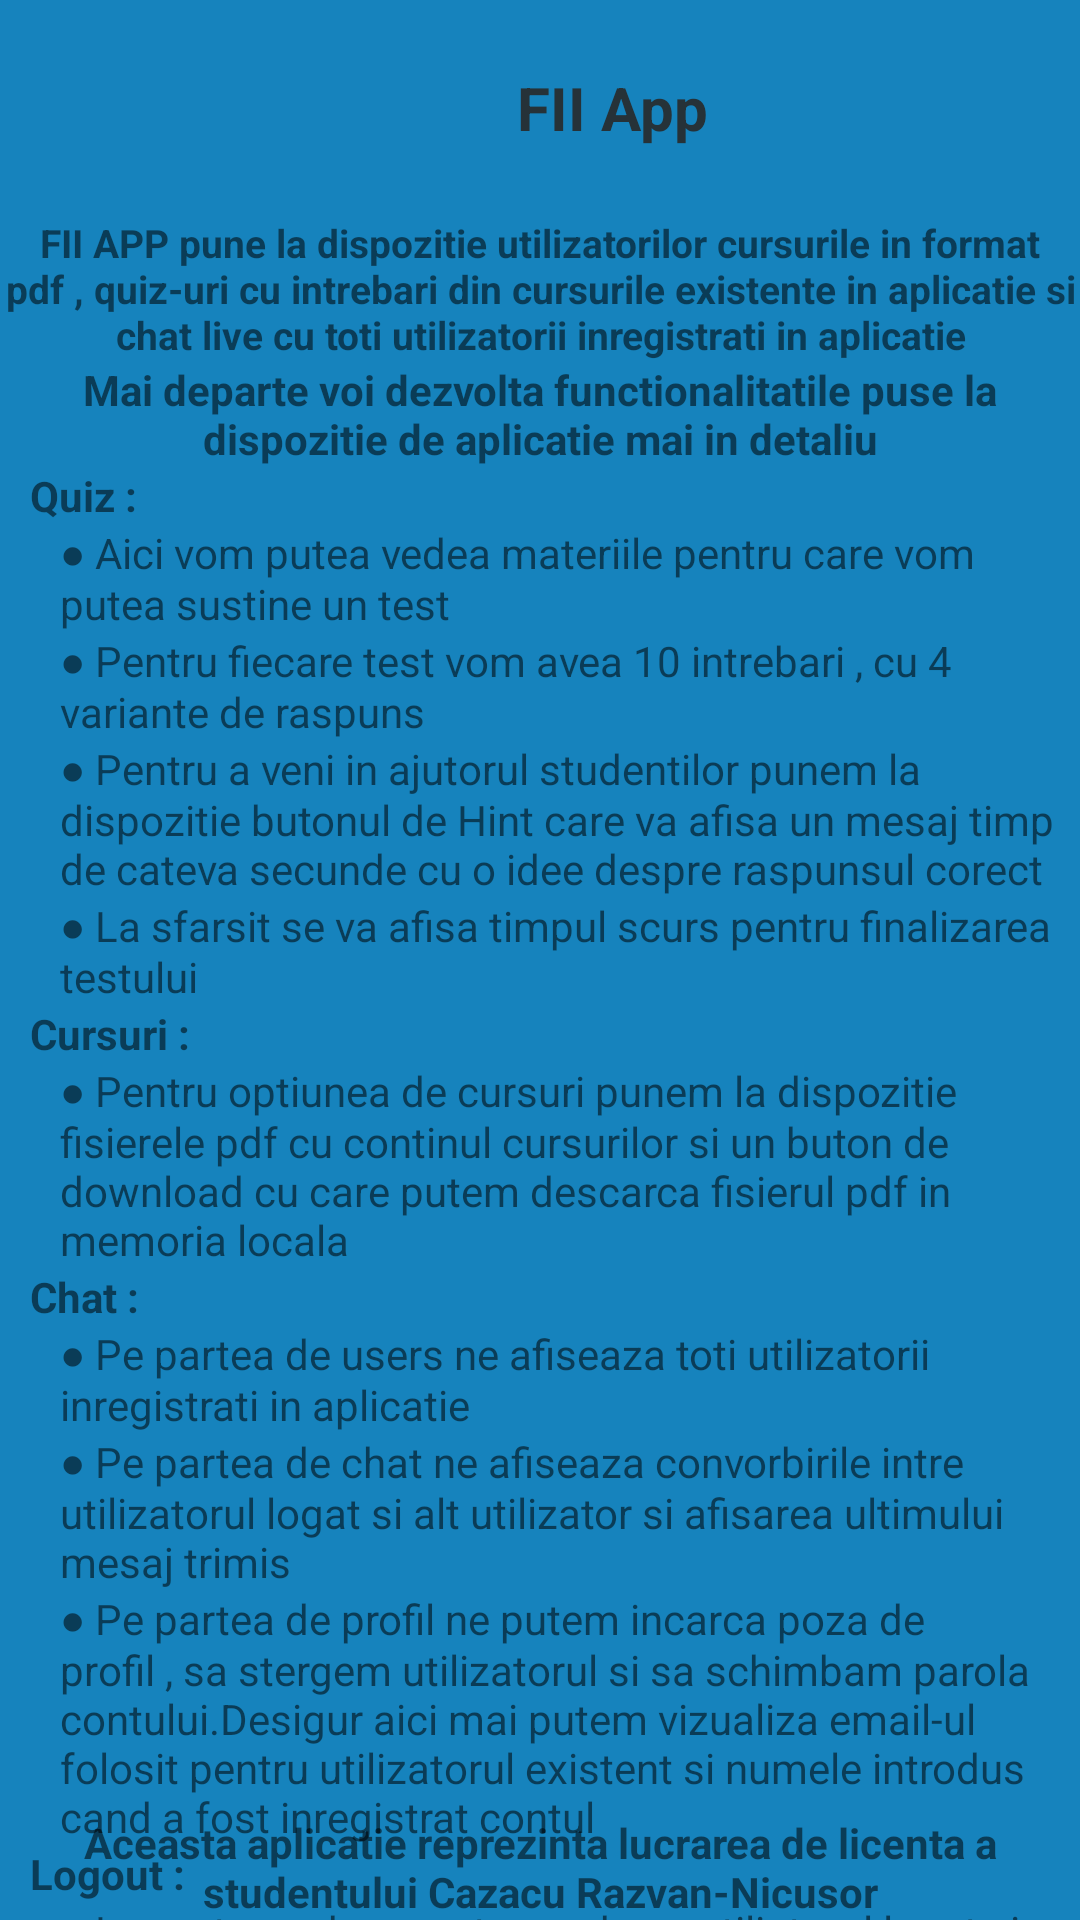

This screen was rendered from an Android layout file. Write that file and the resources it references.
<!-- AndroidManifest.xml: activity theme AppTheme.NoActionBar -->
<!-- res/layout/activity_main.xml -->
<?xml version="1.0" encoding="utf-8"?>
<androidx.drawerlayout.widget.DrawerLayout xmlns:android="http://schemas.android.com/apk/res/android"
    xmlns:tools="http://schemas.android.com/tools"
    android:layout_width="match_parent"
    android:layout_height="match_parent"
    android:id="@+id/drawer_layout"
    android:background="#1683BD"
    android:fitsSystemWindows="true"
    tools:context=".MainActivity">
    

    <LinearLayout
        android:id="@+id/detalii"
        android:layout_width="wrap_content"
        android:layout_height="wrap_content"
        android:orientation="vertical">
    <include
        layout="@layout/main_toolbar">
    </include>

        <TextView
            android:layout_width="match_parent"
            android:layout_height="wrap_content"
            android:gravity="center"
            android:text="@string/info"
            android:textSize="13sp"
            android:textStyle="bold"
            tools:ignore="TextContrastCheck"/>

        <TextView
            android:layout_width="wrap_content"
            android:layout_height="wrap_content"
            android:gravity="center"
            android:text="@string/info2"
            android:textStyle="bold"
            tools:ignore="TextContrastCheck"/>

        <TextView
            android:layout_width="wrap_content"
            android:layout_height="wrap_content"
            android:layout_marginLeft="10dp"
            android:text="@string/quiz"
            android:textStyle="bold"
            tools:ignore="TextContrastCheck"
            android:layout_marginStart="10dp"/>

        <TextView
            android:layout_width="wrap_content"
            android:layout_height="wrap_content"
            android:layout_marginLeft="20dp"
            android:text="@string/quizinfo1"
            tools:ignore="TextContrastCheck"
            android:layout_marginStart="20dp"/>

        <TextView
            android:layout_width="wrap_content"
            android:layout_height="wrap_content"
            android:layout_marginLeft="20dp"
            android:text="@string/quizinfo2"
            tools:ignore="TextContrastCheck"
            android:layout_marginStart="20dp"/>

        <TextView
            android:layout_width="wrap_content"
            android:layout_height="wrap_content"
            android:layout_marginLeft="20dp"
            android:text="@string/quizinfo3"
            tools:ignore="TextContrastCheck"
            android:layout_marginStart="20dp"/>

        <TextView
            android:layout_width="wrap_content"
            android:layout_height="wrap_content"
            android:layout_marginLeft="20dp"
            android:text="@string/quizinfo4"
            tools:ignore="TextContrastCheck"
            android:layout_marginStart="20dp"/>

        <TextView
            android:layout_width="wrap_content"
            android:layout_height="wrap_content"
            android:layout_marginLeft="10dp"
            android:text="@string/Cursuri"
            android:textStyle="bold"
            tools:ignore="TextContrastCheck"
            android:layout_marginStart="10dp"/>

        <TextView
            android:layout_width="wrap_content"
            android:layout_height="wrap_content"
            android:layout_marginLeft="20dp"
            android:text="@string/cursuriinfo"
            tools:ignore="TextContrastCheck"
            android:layout_marginStart="20dp"/>

        <TextView
            android:layout_width="wrap_content"
            android:layout_height="wrap_content"
            android:layout_marginLeft="10dp"
            android:text="@string/chat"
            android:textStyle="bold"
            tools:ignore="TextContrastCheck"
            android:layout_marginStart="10dp"/>

        <TextView
            android:layout_width="wrap_content"
            android:layout_height="wrap_content"
            android:layout_marginLeft="20dp"
            android:text="@string/chatinfo1"
            tools:ignore="TextContrastCheck"
            android:layout_marginStart="20dp"/>

        <TextView
            android:layout_width="wrap_content"
            android:layout_height="wrap_content"
            android:layout_marginLeft="20dp"
            android:text="@string/chatinfo2"
            tools:ignore="TextContrastCheck"
            android:layout_marginStart="20dp"/>

        <TextView
            android:layout_width="wrap_content"
            android:layout_height="wrap_content"
            android:layout_marginLeft="20dp"
            android:text="@string/chatinfo3"
            tools:ignore="TextContrastCheck"
            android:layout_marginStart="20dp"/>

        <TextView
            android:layout_width="wrap_content"
            android:layout_height="wrap_content"
            android:layout_marginLeft="10dp"
            android:text="@string/logout"
            android:textStyle="bold"
            tools:ignore="TextContrastCheck"
            android:layout_marginStart="10dp"/>

        <TextView
            android:layout_width="wrap_content"
            android:layout_height="wrap_content"
            android:layout_marginLeft="20dp"
            android:text="@string/logininfo"
            tools:ignore="TextContrastCheck"
            android:layout_marginStart="20dp"/>
    </LinearLayout>

    <RelativeLayout
        android:layout_width="wrap_content"
        android:layout_height="wrap_content"
        android:gravity="bottom">

        <TextView
            android:layout_width="wrap_content"
            android:layout_height="wrap_content"
            android:layout_marginTop="100dp"
            android:gravity="center"
            android:text="@string/copyright"
            android:textStyle="bold"
            tools:ignore="TextContrastCheck"/>
    </RelativeLayout>

    <RelativeLayout
        android:layout_width="300dp"
        android:layout_height="match_parent"
        android:layout_gravity="start"
        android:background="@android:color/white">

        <include layout="@layout/main_nav_drawer"/>
    </RelativeLayout>

</androidx.drawerlayout.widget.DrawerLayout>
<!-- res/layout/main_toolbar.xml (included above) -->
<?xml version="1.0" encoding="utf-8"?>
<LinearLayout xmlns:android="http://schemas.android.com/apk/res/android"
    xmlns:tools="http://schemas.android.com/tools"
    android:layout_width="match_parent"
    android:layout_height="wrap_content"
    xmlns:app="http://schemas.android.com/apk/res-auto"
    android:orientation="horizontal"
    android:padding="12dp"
    android:gravity="center_vertical"
    android:background="#1683BD">

    <ImageView
        android:id="@+id/clickBurgerMenu"
        android:layout_width="wrap_content"
        android:layout_height="wrap_content"
        android:contentDescription="@string/burgermenu"
        android:minWidth="48dp"
        android:minHeight="48dp"
        app:srcCompat="@drawable/ic_menu"
        tools:ignore="SpeakableTextPresentCheck,ImageContrastCheck"></ImageView>

    <TextView
        android:layout_width="0dp"
        android:layout_height="wrap_content"
        android:layout_weight="1"
        android:gravity="center_horizontal"
        android:text="@string/fiiapp"
        android:textAlignment="center"
        android:textColor="#263238"
        android:textSize="20sp"
        android:textStyle="bold"></TextView>


</LinearLayout>
<!-- res/layout/main_nav_drawer.xml (included above) -->
<?xml version="1.0" encoding="utf-8"?>
<LinearLayout xmlns:android="http://schemas.android.com/apk/res/android"
    xmlns:app="http://schemas.android.com/apk/res-auto"
    xmlns:tools="http://schemas.android.com/tools"
    android:layout_width="match_parent"
    android:layout_height="match_parent"
    android:orientation="vertical">

    <ImageView
        android:id="@+id/logoClick"
        android:layout_width="match_parent"
        android:layout_height="120dp"
        android:layout_margin="16dp"
        android:src="@drawable/fiiuaic2"
        tools:ignore="SpeakableTextPresentCheck"
        android:contentDescription="@string/logoFII">
        
    </ImageView>
    <TextView
        android:layout_width="match_parent"
        android:layout_height="wrap_content"
        android:text="@string/fiiapp"
        android:textSize="20sp"
        android:textStyle="bold"
        android:textAlignment="center"
        android:textColor="#636363"
        android:gravity="center_horizontal">

    </TextView>

    <View
        android:layout_width="match_parent"
        android:layout_height="1dp"
        android:layout_marginTop="16dp"
        android:layout_marginBottom="16dp"
        android:background="#636363">
    </View>

    <LinearLayout
        android:id="@+id/homeButton"
        android:layout_width="match_parent"
        android:layout_height="wrap_content"
        android:gravity="center_vertical"
        android:minHeight="48dp"
        android:orientation="horizontal">

        <TextView
            android:layout_width="0dp"
            android:layout_height="wrap_content"
            android:layout_marginStart="16dp"
            android:layout_marginLeft="16dp"
            android:layout_weight="1"
            android:padding="12dp"
            android:text="@string/home">
        </TextView>

        <ImageView
            android:layout_width="wrap_content"
            android:layout_height="wrap_content"
            android:layout_marginEnd="48dp"
            android:layout_marginRight="48dp"
            app:srcCompat="@drawable/ic_home"
            android:contentDescription="@string/home"></ImageView>
    </LinearLayout>


    <LinearLayout
        android:id="@+id/quizButton"
        android:layout_width="match_parent"
        android:layout_height="wrap_content"
        android:gravity="center_vertical"
        android:minHeight="48dp"
        android:orientation="horizontal">

        <TextView
            android:layout_width="0dp"
            android:layout_height="wrap_content"
            android:layout_marginStart="16dp"
            android:layout_marginLeft="16dp"
            android:layout_weight="1"
            android:padding="12dp"
            android:text="@string/quiz2"></TextView>

        <ImageView
            android:layout_width="wrap_content"
            android:layout_height="wrap_content"
            android:layout_marginEnd="48dp"
            android:layout_marginRight="48dp"
            app:srcCompat="@drawable/ic_dashboard"
            android:contentDescription="@string/quiz2"></ImageView>
    </LinearLayout>

    <LinearLayout
        android:id="@+id/courseButton"
        android:layout_width="match_parent"
        android:layout_height="wrap_content"
        android:gravity="center_vertical"
        android:minHeight="48dp"
        android:orientation="horizontal">

        <TextView
            android:layout_width="0dp"
            android:layout_height="wrap_content"
            android:layout_marginStart="16dp"
            android:layout_marginLeft="16dp"
            android:layout_weight="1"
            android:padding="12dp"
            android:text="@string/cursuri"></TextView>

        <ImageView
            android:layout_width="wrap_content"
            android:layout_height="wrap_content"
            android:layout_marginEnd="48dp"
            android:layout_marginRight="48dp"
            app:srcCompat="@drawable/ic_aboutus"
            android:contentDescription="@string/Cursuri"></ImageView>
    </LinearLayout>

    <LinearLayout
        android:id="@+id/chatButton"
        android:layout_width="match_parent"
        android:layout_height="wrap_content"
        android:gravity="center_vertical"
        android:minHeight="48dp"
        android:orientation="horizontal">

        <TextView
            android:layout_width="0dp"
            android:layout_height="wrap_content"
            android:layout_marginStart="16dp"
            android:layout_marginLeft="16dp"
            android:layout_weight="1"
            android:padding="12dp"
            android:text="@string/chat2"></TextView>

        <ImageView
            android:layout_width="wrap_content"
            android:layout_height="wrap_content"
            android:layout_marginEnd="48dp"
            android:layout_marginRight="38dp"
            app:srcCompat="@drawable/ic_chat"
            android:contentDescription="@string/chat"></ImageView>
    </LinearLayout>

    <LinearLayout
        android:id="@+id/logoutButton"
        android:layout_width="match_parent"
        android:layout_height="wrap_content"
        android:gravity="center_vertical"
        android:minHeight="48dp"
        android:orientation="horizontal">

        <TextView
            android:layout_width="0dp"
            android:layout_height="wrap_content"
            android:layout_marginStart="16dp"
            android:layout_marginLeft="16dp"
            android:layout_weight="1"
            android:padding="12dp"
            android:text="@string/logout2"></TextView>

        <ImageView
            android:layout_width="wrap_content"
            android:layout_height="wrap_content"
            android:layout_marginEnd="48dp"
            android:layout_marginRight="48dp"
            app:srcCompat="@drawable/ic_logout"
            android:contentDescription="@string/logout2"></ImageView>
    </LinearLayout>

</LinearLayout>
<!-- resources referenced by this layout -->
<resources>
  <!-- drawable ic_aboutus (drawable) -->
  <vector android:height="32dp" android:tint="#3F3F3F"
      android:viewportHeight="24" android:viewportWidth="24"
      android:width="32dp" xmlns:android="http://schemas.android.com/apk/res/android">
      <path android:fillColor="@android:color/white" android:pathData="M12,2C6.48,2 2,6.48 2,12s4.48,10 10,10 10,-4.48 10,-10S17.52,2 12,2zM13,17h-2v-6h2v6zM13,9h-2L11,7h2v2z"/>
  </vector>
  <!-- drawable ic_dashboard (drawable) -->
  <vector android:height="32dp" android:tint="#3F3F3F"
      android:viewportHeight="24" android:viewportWidth="24"
      android:width="32dp" xmlns:android="http://schemas.android.com/apk/res/android">
      <path android:fillColor="@android:color/white" android:pathData="M3,13h8L11,3L3,3v10zM3,21h8v-6L3,15v6zM13,21h8L21,11h-8v10zM13,3v6h8L21,3h-8z"/>
  </vector>
  <!-- drawable ic_menu (drawable) -->
  <vector android:height="32dp" android:tint="#3F3F3F"
      android:viewportHeight="24" android:viewportWidth="24"
      android:width="32dp" xmlns:android="http://schemas.android.com/apk/res/android">
      <path android:fillColor="@android:color/white" android:pathData="M3,18h18v-2L3,16v2zM3,13h18v-2L3,11v2zM3,6v2h18L21,6L3,6z"/>
  </vector>
  <string name="Cursuri">Cursuri : </string>
  <string name="burgermenu">Burgermenu</string>
  <string name="chat">Chat : </string>
  <string name="chat2">Chat</string>
  <string name="chatinfo1">\u25CF Pe partea de users ne afiseaza toti utilizatorii inregistrati in aplicatie</string>
  <string name="chatinfo2">\u25CF Pe partea de chat ne afiseaza convorbirile intre utilizatorul logat si alt utilizator si afisarea ultimului mesaj trimis</string>
  <string name="chatinfo3">\u25CF Pe partea de profil ne putem incarca poza de profil , sa stergem utilizatorul si sa schimbam parola contului.Desigur aici mai putem vizualiza email-ul folosit pentru utilizatorul existent si numele introdus cand a fost inregistrat contul</string>
  <string name="copyright">Aceasta aplicatie reprezinta lucrarea de licenta a studentului Cazacu Razvan-Nicusor</string>
  <string name="cursuri">Cursuri</string>
  <string name="cursuriinfo">\u25CF Pentru optiunea de cursuri punem la dispozitie fisierele pdf cu continul cursurilor si un buton de download cu care putem descarca fisierul pdf in memoria locala</string>
  <string name="fiiapp">FII App</string>
  <string name="home">Home</string>
  <string name="info">FII APP pune la dispozitie utilizatorilor cursurile in format pdf , quiz-uri cu intrebari din cursurile existente in aplicatie si chat live cu toti utilizatorii inregistrati in aplicatie</string>
  <string name="info2">Mai departe voi dezvolta functionalitatile puse la dispozitie de aplicatie mai in detaliu</string>
  <string name="logininfo">\u25CF Logout - ne deconecteaza de pe utiliatorul logat si ne redirectioneaza catre pagina de login</string>
  <string name="logoFII">LogoFII</string>
  <string name="logout">Logout : </string>
  <string name="logout2">Logout</string>
  <string name="quiz">Quiz : </string>
  <string name="quiz2">Quiz</string>
  <string name="quizinfo1">\u25CF Aici vom putea vedea materiile pentru care vom putea sustine un test</string>
  <string name="quizinfo2">\u25CF Pentru fiecare test vom avea 10 intrebari , cu 4 variante de raspuns</string>
  <string name="quizinfo3">\u25CF Pentru a veni in ajutorul studentilor punem la dispozitie butonul de Hint care va afisa un mesaj timp de cateva secunde cu o idee despre raspunsul corect</string>
  <string name="quizinfo4">\u25CF La sfarsit se va afisa timpul scurs pentru finalizarea testului</string>
  <style name="AppTheme.NoActionBar">
          <item name="windowActionBar">false</item>
          <item name="windowNoTitle">true</item>
      </style>
</resources>
